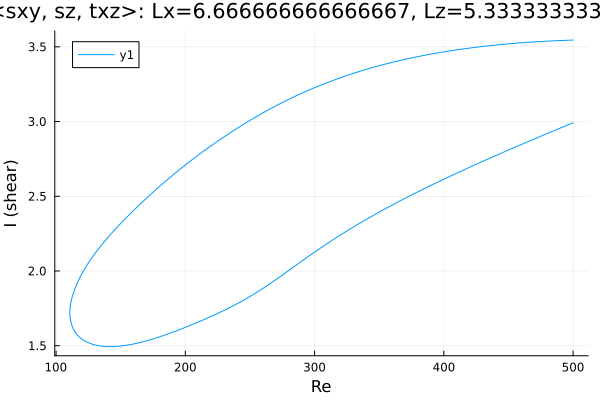

Values plotted in this chart, from the file beside it:
Re, shear
500.0, 3.545
499.9, 3.545
498.5, 3.545
497.1, 3.544
495.7, 3.544
494.2, 3.543
492.8, 3.543
491.4, 3.542
490, 3.542
488.6, 3.541
487.2, 3.541
485.8, 3.54
484.3, 3.54
482.9, 3.539
481.5, 3.539
480.1, 3.538
478.7, 3.537
477.3, 3.537
475.9, 3.536
474.4, 3.535
473, 3.535
471.6, 3.534
470.2, 3.533
468.8, 3.532
467.4, 3.531
466, 3.531
464.5, 3.53
463.1, 3.529
461.7, 3.528
460.3, 3.527
458.9, 3.526
457.5, 3.525
456.1, 3.524
454.6, 3.523
453.2, 3.522
451.8, 3.521
450.4, 3.52
449, 3.519
447.6, 3.518
446.2, 3.517
444.7, 3.516
443.3, 3.514
441.9, 3.513
440.5, 3.512
439.1, 3.511
437.7, 3.51
436.3, 3.508
434.8, 3.507
433.4, 3.506
432, 3.504
430.6, 3.503
429.2, 3.501
427.8, 3.5
426.4, 3.499
424.9, 3.497
423.5, 3.496
422.1, 3.494
420.7, 3.492
419.3, 3.491
417.9, 3.489
... 556 more rows
